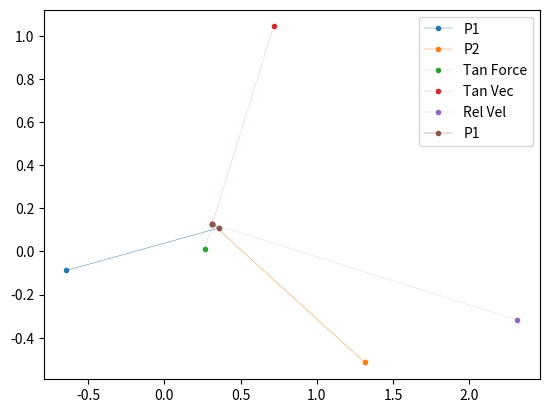

Write Python code to recreate this figure.
import pandas as pd
import numpy as np
import matplotlib.pyplot as plt

#p1 es el vecino
#P1 s=0.02282671001766542
#plt.scatter([0.35803729379571025], [0.10891005789500094], s=0.02282671001766542, marker='o', label='P1')
plt.plot([0.35803729379571025, 0.35803729379571025-1.0000558944844862], [0.10891005789500094, 0.10891005789500094-0.1970151555702459], lw=0.3, marker='.', label='P1')
#P2 , m
#plt.scatter([0.31472973419663275], [0.12792321214382832], s=0.02447230357007887, marker='o', label='P2')
plt.plot([0.31472973419663275, 0.31472973419663275+1.0000000000065512], [0.12792321214382832, 0.12792321214382832-0.642928998569048], lw=0.3, marker='.', label='P2')
#tan force
plt.plot([0.31472973419663275, 0.31472973419663275-0.05109749850717864], [0.12792321214382832, 0.12792321214382832-0.11638826114819385], lw=0.1, marker='.', label='Tan Force')
#tan versor
plt.plot([0.31472973419663275, 0.31472973419663275+0.4019914677747791], [0.12792321214382832, 0.12792321214382832+0.9156434130360349], lw=0.1, marker='.', label='Tan Vec')
#rel vel sobre p2
plt.plot([0.31472973419663275, 0.31472973419663275+2.0000558944910374], [0.12792321214382832, 0.12792321214382832-0.44591384299880205], lw=0.1, marker='.', label='Rel Vel')

#N
plt.plot([0.35803729379571025, 0.31472973419663275], [0.10891005789500094, 0.12792321214382832], lw=0.3, marker='.', label='P1')


print("Diferencia en vel X:", 1.0000000000065512+1.0000558944844862)
print("Diferencia en vel Y:", -0.642928998569048+0.1970151555702459)
plt.legend()
plt.show()